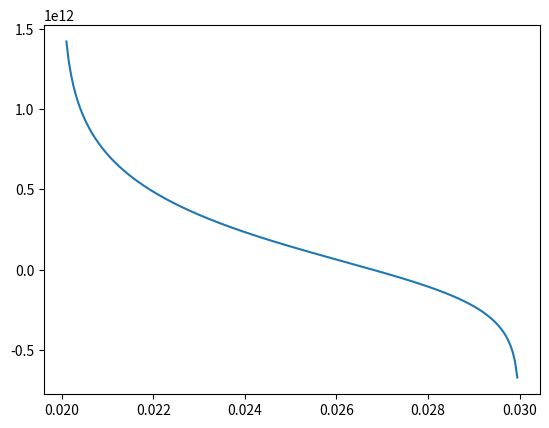

The matplotlib source for this figure:
#!/usr/bin/env python3
# -*- coding: utf-8 -*-
"""
Created on Sat Mar  9 22:05:53 2024

[redacted]
"""

import numpy as np
from scipy.special import ellipk
import matplotlib.pyplot as plt


epsilon = 8.854e-12 #farads per meter

def p(r,R) -> float:
    return (r**2 + R**2)/(2*r*R)-1

def prefactor(r,R) -> float:   
    return 1/(2*np.pi**2 *epsilon* np.sqrt(2*r*R*p(r,R)))

def m(r,R) -> float:
    return -2/p(r,R)

def voltage (r,R):
    return prefactor(r,R) * ellipk(m(r,R))

def voltageofboth(r, R1, R2):
    return voltage(r,R1) - voltage(r,R2)

def capacitance(R1, R2):
    return 1/voltage(R1,R2)*1e12 #in picofarad


R1 = 10*1e-3
R2 = 20*1e-3

r = np.linspace(10.1e-3 , 20e-3 , 199)



plt.figure()
plt.plot(R1+r,voltageofboth(r, R1, R2))
